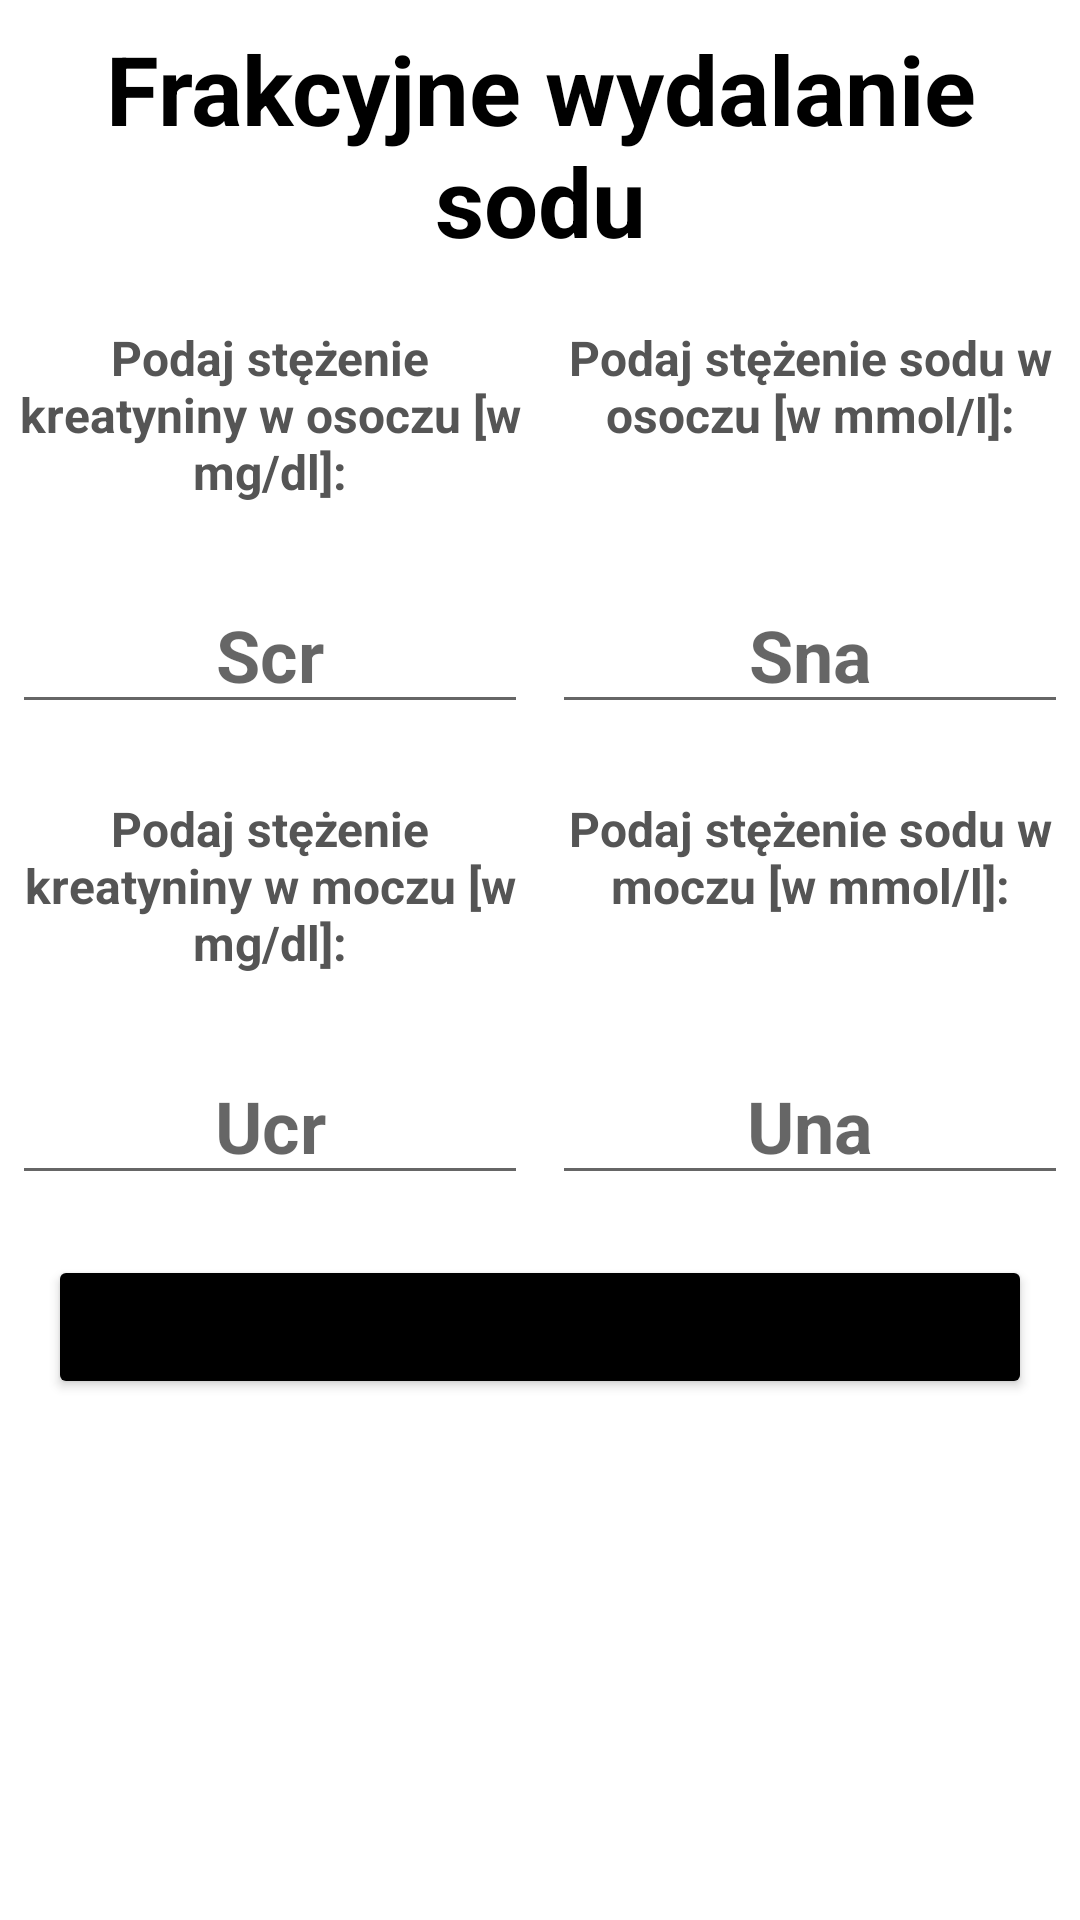

This screen was rendered from an Android layout file. Write that file and the resources it references.
<!-- AndroidManifest.xml: application theme Theme.KalkulatorNefroLoszki -->
<!-- res/layout/fragment_fena.xml -->
<?xml version="1.0" encoding="utf-8"?>
<androidx.constraintlayout.widget.ConstraintLayout
    xmlns:android="http://schemas.android.com/apk/res/android"
    xmlns:app="http://schemas.android.com/apk/res-auto"
    xmlns:tools="http://schemas.android.com/tools"
    android:layout_width="match_parent"
    android:layout_height="match_parent"
    tools:context=".FenaFragment"
    android:id="@+id/fenaContainer">


    <TextView
        android:id="@+id/fenaTitle"
        android:layout_width="0dp"
        android:layout_height="wrap_content"
        android:layout_margin="8dp"
        android:text="Frakcyjne wydalanie sodu"
        android:textAlignment="center"
        android:textSize="32sp"
        android:textStyle="bold"
        android:textColor="@color/black"
        app:layout_constraintEnd_toEndOf="parent"
        app:layout_constraintStart_toStartOf="parent"
        app:layout_constraintTop_toTopOf="parent" />

    <LinearLayout
        android:id="@+id/fenaSerumLabelContainer"
        android:layout_width="0dp"
        android:layout_height="wrap_content"
        android:layout_marginTop="16dp"
        app:layout_constraintStart_toStartOf="parent"
        app:layout_constraintEnd_toEndOf="parent"
        app:layout_constraintTop_toBottomOf="@id/fenaTitle"
        >
        <TextView
            android:id="@+id/fenaSerumCreatinineLabel"
            android:layout_width="0dp"
            android:layout_height="wrap_content"
            android:text="Podaj stężenie kreatyniny w osoczu [w mg/dl]:"
            android:gravity="center"
            android:textColor="#555555"
            android:textSize="16sp"
            android:textStyle="bold"
            android:layout_weight="1"
            android:layout_margin="4dp"
            />

        <TextView
            android:id="@+id/fenaSerumSodiumLabel"
            android:layout_width="0dp"
            android:layout_height="wrap_content"
            android:text="Podaj stężenie sodu w osoczu [w mmol/l]:"
            android:gravity="center"
            android:textColor="#555555"
            android:textSize="16sp"
            android:textStyle="bold"
            android:layout_weight="1"
            android:layout_margin="4dp"
            />

    </LinearLayout>

    <LinearLayout
        android:id="@+id/fenaSerumInputContainer"
        android:layout_width="0dp"
        android:layout_height="wrap_content"
        android:layout_marginTop="16dp"
        app:layout_constraintStart_toStartOf="parent"
        app:layout_constraintEnd_toEndOf="parent"
        app:layout_constraintTop_toBottomOf="@id/fenaSerumLabelContainer"
        >

        <EditText
            android:id="@+id/fenaSerumCreatinineInput"
            android:layout_width="0dp"
            android:layout_height="wrap_content"
            android:ems="10"
            android:hint="Scr"
            android:inputType="numberDecimal"
            android:digits="0123456789.,"
            android:gravity="center"
            android:textSize="24sp"
            android:textStyle="bold"
            android:layout_weight="1"
            android:layout_margin="4dp"
            android:importantForAutofill="no"
            tools:ignore="VisualLintTextFieldSize"
            />

        <EditText
            android:id="@+id/fenaSerumSodiumInput"
            android:layout_width="0dp"
            android:layout_height="wrap_content"
            android:ems="10"
            android:hint="Sna"
            android:inputType="numberDecimal"
            android:digits="0123456789.,"
            android:gravity="center"
            android:textSize="24sp"
            android:textStyle="bold"
            android:layout_weight="1"
            android:layout_margin="4dp"
            android:importantForAutofill="no"
            tools:ignore="VisualLintTextFieldSize"
            />

    </LinearLayout>

    <LinearLayout
        android:id="@+id/fenaUrineLabelContainer"
        android:layout_width="0dp"
        android:layout_height="wrap_content"
        android:layout_marginTop="16dp"
        app:layout_constraintStart_toStartOf="parent"
        app:layout_constraintEnd_toEndOf="parent"
        app:layout_constraintTop_toBottomOf="@id/fenaSerumInputContainer"
        >

        <TextView
            android:id="@+id/fenaUrineCreatinineLabel"
            android:layout_width="0dp"
            android:layout_height="wrap_content"
            android:text="Podaj stężenie kreatyniny w moczu [w mg/dl]:"
            android:gravity="center"
            android:textColor="#555555"
            android:textSize="16sp"
            android:textStyle="bold"
            android:layout_weight="1"
            android:layout_margin="4dp"
            />

        <TextView
            android:id="@+id/fenaUrineSodiumLabel"
            android:layout_width="0dp"
            android:layout_height="wrap_content"
            android:text="Podaj stężenie sodu w moczu [w mmol/l]:"
            android:gravity="center"
            android:textColor="#555555"
            android:textSize="16sp"
            android:textStyle="bold"
            android:layout_weight="1"
            android:layout_margin="4dp"
            />

    </LinearLayout>

    <LinearLayout
        android:id="@+id/fenaUrineInputContainer"
        android:layout_width="0dp"
        android:layout_height="wrap_content"
        android:layout_marginTop="16dp"
        app:layout_constraintStart_toStartOf="parent"
        app:layout_constraintEnd_toEndOf="parent"
        app:layout_constraintTop_toBottomOf="@id/fenaUrineLabelContainer"
        >

        <EditText
            android:id="@+id/fenaUrineCreatinineInput"
            android:layout_width="0dp"
            android:layout_height="wrap_content"
            android:ems="10"
            android:hint="Ucr"
            android:inputType="numberDecimal"
            android:digits="0123456789.,"
            android:gravity="center"
            android:textSize="24sp"
            android:textStyle="bold"
            android:layout_weight="1"
            android:layout_margin="4dp"
            android:importantForAutofill="no"
            tools:ignore="VisualLintTextFieldSize"
            />

        <EditText
            android:id="@+id/fenaUrineSodiumInput"
            android:layout_width="0dp"
            android:layout_height="wrap_content"
            android:ems="10"
            android:hint="Una"
            android:inputType="numberDecimal"
            android:digits="0123456789.,"
            android:gravity="center"
            android:textSize="24sp"
            android:textStyle="bold"
            android:layout_weight="1"
            android:layout_margin="4dp"
            android:importantForAutofill="no"
            tools:ignore="VisualLintTextFieldSize"
            />

    </LinearLayout>

    <Button
        android:id="@+id/fenaCalculateButton"
        android:layout_width="0dp"
        android:layout_height="wrap_content"
        android:backgroundTint="@color/black"
        android:text="@string/oblicz"
        android:textSize="18sp"
        android:textAllCaps="false"
        android:layout_margin="16dp"
        app:layout_constraintEnd_toEndOf="@+id/fenaUrineInputContainer"
        app:layout_constraintStart_toStartOf="@+id/fenaUrineInputContainer"
        app:layout_constraintTop_toBottomOf="@+id/fenaUrineInputContainer"
        tools:ignore="VisualLintButtonSize"
        />

    <TextView
        android:id="@+id/fenaResult"
        android:layout_width="0dp"
        android:layout_height="wrap_content"
        android:layout_margin="8dp"
        android:gravity="center"
        android:text=""
        android:textColor="#CC0000"
        android:textSize="36sp"
        android:textStyle="bold"
        app:layout_constraintEnd_toEndOf="parent"
        app:layout_constraintStart_toStartOf="parent"
        app:layout_constraintTop_toTopOf="@+id/fenaMidGuideline"
        android:visibility="gone"/>

    <androidx.constraintlayout.widget.Guideline
        android:id="@+id/fenaMidGuideline"
        android:layout_width="wrap_content"
        android:layout_height="wrap_content"
        android:orientation="horizontal"
        app:layout_constraintGuide_percent="0.65" />

</androidx.constraintlayout.widget.ConstraintLayout>
<!-- resources referenced by this layout -->
<resources>
  <color name="black">#FF000000</color>
  <string name="oblicz">Oblicz</string>
  <style name="Theme.KalkulatorNefroLoszki" parent="Theme.MaterialComponents.DayNight.DarkActionBar">
          
          <item name="colorPrimary">@color/base</item>
          <item name="colorPrimaryVariant">@color/base_dark</item>
          <item name="colorOnPrimary">@color/white</item>
          
          <item name="colorSecondary">@color/teal_200</item>
          <item name="colorSecondaryVariant">@color/teal_700</item>
          <item name="colorOnSecondary">@color/black</item>
          
          <item name="android:statusBarColor" tools:targetApi="l">?attr/colorPrimaryVariant</item>
          
      </style>
  <color name="base">#FF990000</color>
  <color name="base_dark">#FF770000</color>
  <color name="white">#FFFFFFFF</color>
  <color name="teal_200">#FFCC0000</color>
  <color name="teal_700">#FF018786</color>
</resources>
